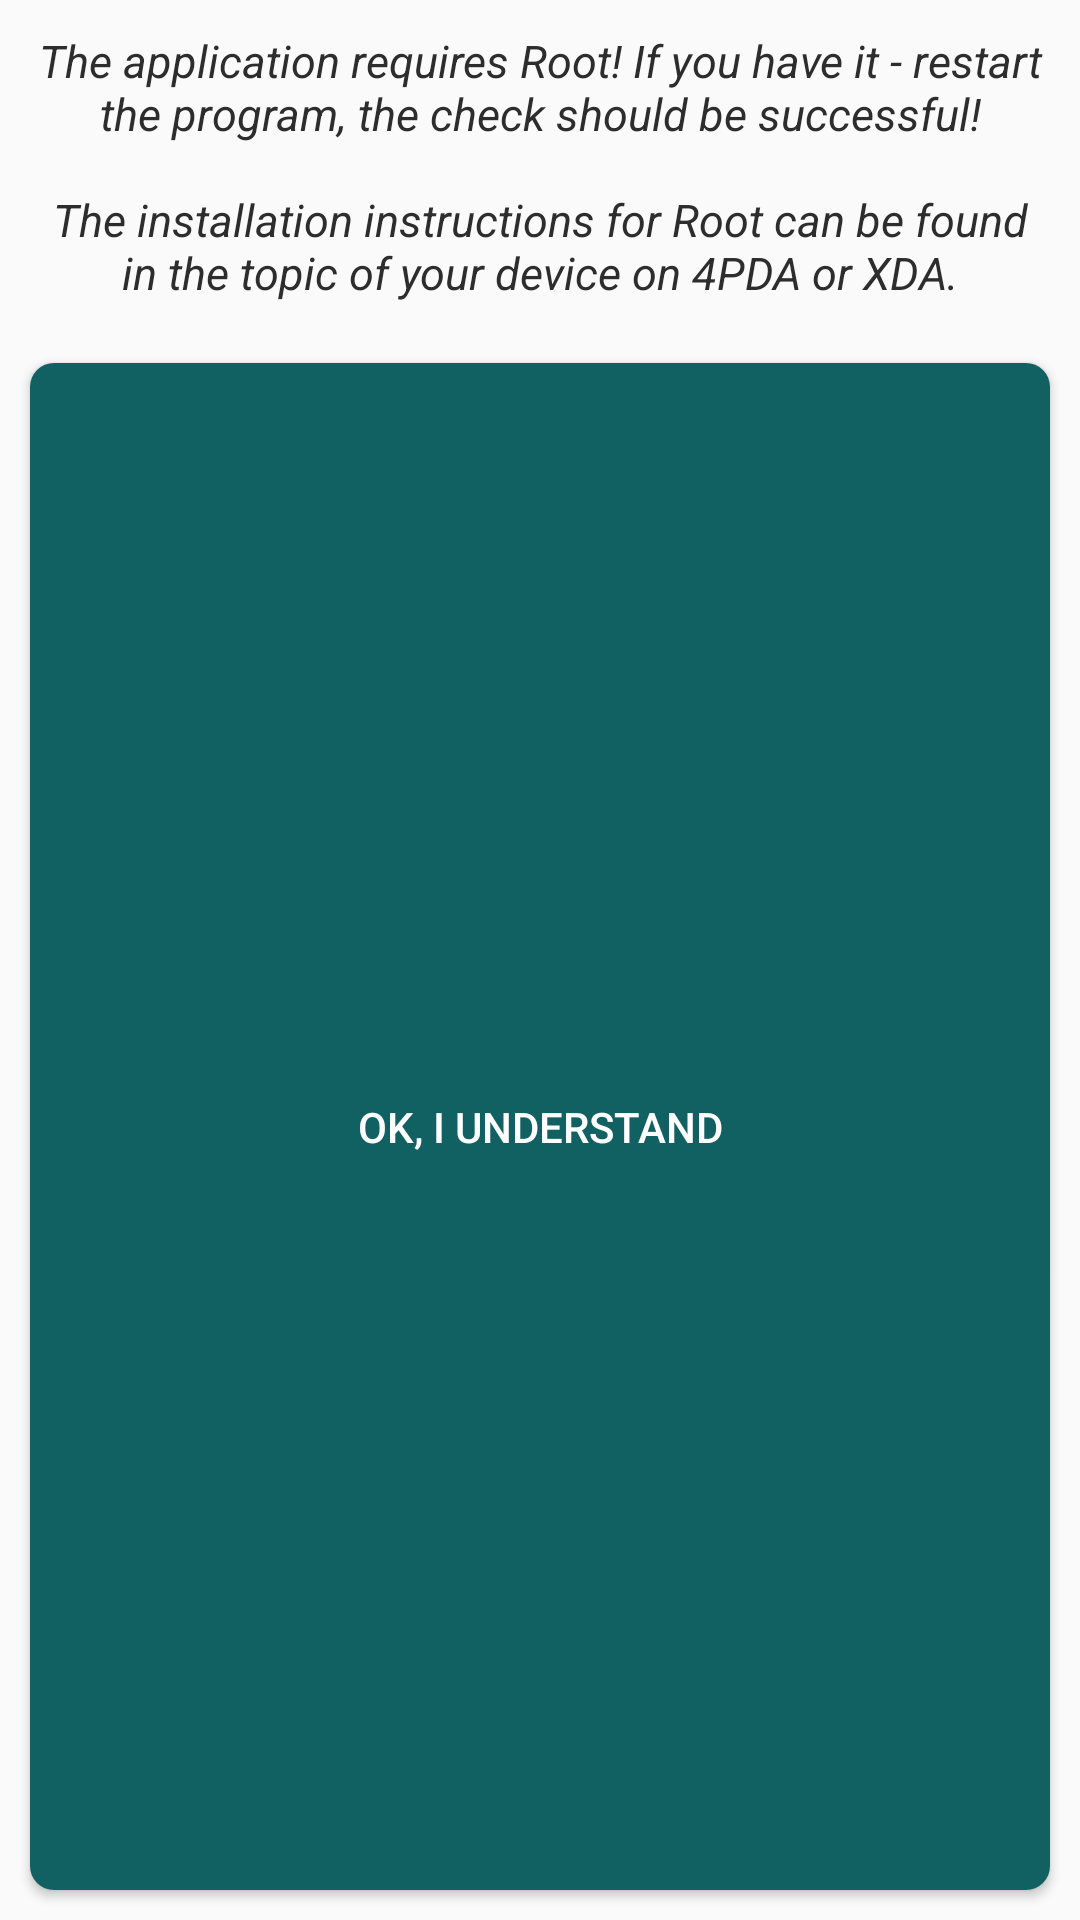

Produce the Android XML layout that renders to this screen, including the resource entries it uses.
<!-- AndroidManifest.xml: application theme AppTheme.Light -->
<!-- res/layout/no_root_support_dialog.xml -->
<?xml version="1.0" encoding="utf-8"?>

<ScrollView xmlns:android="http://schemas.android.com/apk/res/android"
    android:layout_width="match_parent"
    android:layout_height="wrap_content"
    android:fillViewport="true">

    <LinearLayout xmlns:android="http://schemas.android.com/apk/res/android"
        android:layout_width="match_parent"
        android:layout_height="wrap_content"
        android:orientation="vertical">


        <TextView
            android:layout_width="match_parent"
            android:layout_height="wrap_content"
            android:gravity="center_vertical|center_horizontal|center"
            android:padding="10dp"
            android:text="@string/rooterror"
            android:textSize="15dp"
            android:textStyle="italic" />


        <Button
            android:id="@+id/norootexit"
            android:layout_width="match_parent"
            android:layout_height="match_parent"
            android:layout_margin="10dp"
            android:background="@drawable/roundbuttoncal"
            android:gravity="center"
            android:padding="10dip"
            android:text="@string/okinstall"
            android:textColor="#ffffff" />


    </LinearLayout>

</ScrollView>
<!-- resources referenced by this layout -->
<resources>
  <!-- drawable roundbuttoncal (drawable) -->
  <?xml version="1.0" encoding="utf-8"?>
  
  <shape xmlns:android="http://schemas.android.com/apk/res/android"
      android:shape="rectangle">
      <solid android:color="#116062" />
      <corners
          android:bottomLeftRadius="8dp"
          android:bottomRightRadius="8dp"
          android:topLeftRadius="8dp"
          android:topRightRadius="8dp" />
  </shape>
  <string name="okinstall">Ok, i understand</string>
  <string name="rooterror">The application requires Root! If you have it - restart the program, the check should be successful!\n\nThe installation instructions for Root can be found in the topic of your device on 4PDA or XDA.</string>
  <style name="AppTheme.Light" parent="Theme.AppCompat.Light.DarkActionBar">
          <item name="colorPrimary">#116062</item>
          <item name="colorPrimaryDark">#1C4749</item>
          <item name="colorAccent">#116062</item>
          <item name="backgroundColor">#ffffff</item>
          <item name="windowActionBar">false</item>
          <item name="windowNoTitle">true</item>
          <item name="android:textColor">#2d2d2d</item>
      </style>
</resources>
